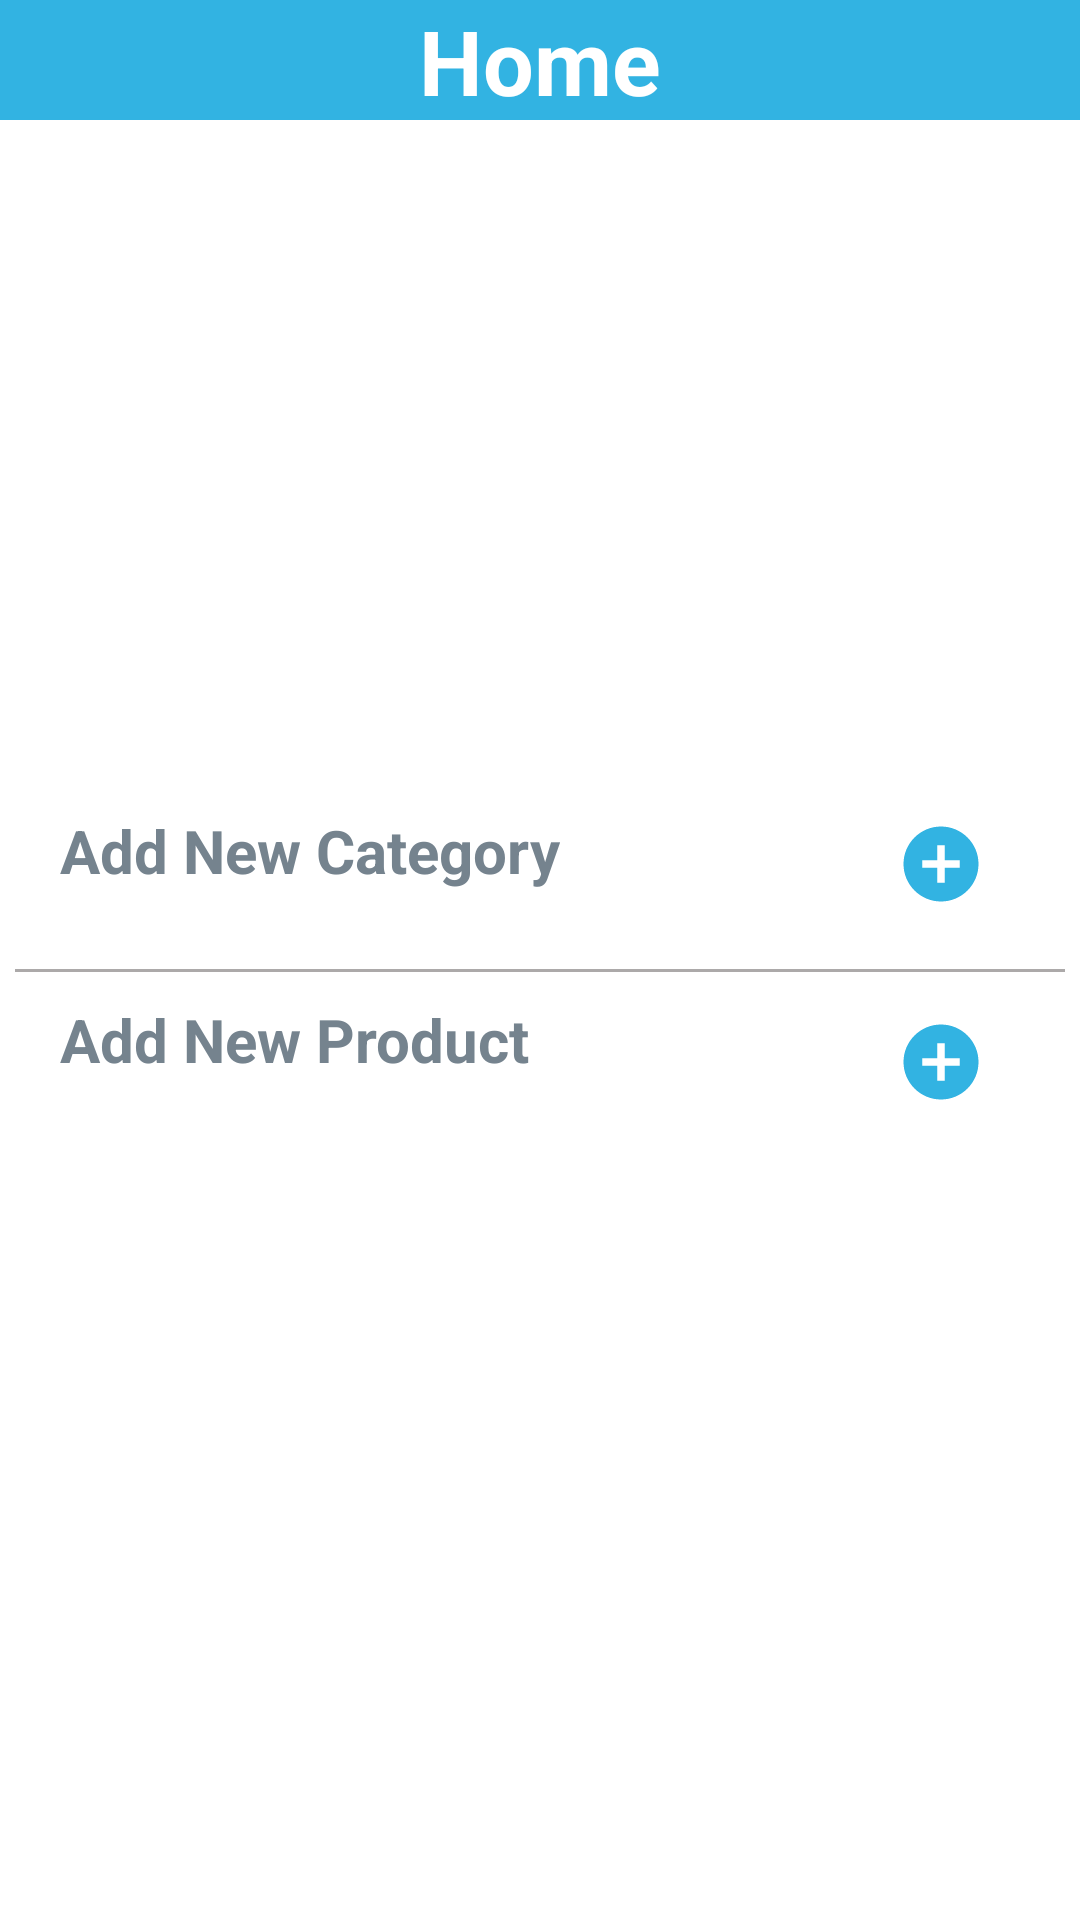

This screen was rendered from an Android layout file. Write that file and the resources it references.
<!-- AndroidManifest.xml: application theme Theme.Online_Shopping -->
<!-- res/layout/fragment_home.xml -->
<?xml version="1.0" encoding="utf-8"?>
<FrameLayout xmlns:android="http://schemas.android.com/apk/res/android"
    xmlns:tools="http://schemas.android.com/tools"
    xmlns:app="http://schemas.android.com/apk/res-auto"
    android:layout_width="match_parent"
    android:layout_height="wrap_content"
    tools:context=".fragment.HomeFragment">



    <RelativeLayout
        android:layout_width="match_parent"
        android:layout_height="match_parent">

        <LinearLayout
            android:layout_width="match_parent"
            android:layout_height="match_parent"
            android:orientation="vertical"
            app:layout_constraintBottom_toBottomOf="parent"
            app:layout_constraintEnd_toEndOf="parent"
            app:layout_constraintStart_toStartOf="parent"
            app:layout_constraintTop_toTopOf="parent">


            <TextView
                android:id="@+id/nameusers"
                android:layout_width="match_parent"
                android:layout_height="40dp"
                android:textSize="30dp"
                android:text="Home"
                android:textStyle="bold"
                android:paddingBottom="2dp"
                android:gravity="center"
                android:layout_marginBottom="18dp"
                android:background="@color/brightTurquoise"
                android:textColor="@color/white"
                tools:ignore="MissingConstraints" />


            <androidx.cardview.widget.CardView
                android:layout_width="wrap_content"
                android:layout_height="170dp"
                android:layout_marginLeft="15dp"
                android:layout_marginRight="15dp"
                android:layout_gravity="center"
                android:layout_marginTop="20dp"
                app:cardCornerRadius="12dp">

                <ImageView
                    android:id="@+id/imageView3"
                    android:layout_width="match_parent"
                    android:layout_height="wrap_content"
                    android:layout_gravity="center"
                    android:scaleType="fitXY"
                    app:srcCompat="@drawable/image_home" />
            </androidx.cardview.widget.CardView>

            <LinearLayout
                android:layout_width="match_parent"
                android:layout_height="wrap_content"
                android:layout_marginTop="15dp"
                android:orientation="horizontal">

                <TextView
                    android:id="@+id/textView8"
                    android:layout_width="wrap_content"
                    android:layout_height="wrap_content"
                    android:textStyle="bold"
                    android:layout_marginTop="7dp"
                    android:layout_marginLeft="20dp"
                    android:textColor="#75838E"
                    android:textSize="20dp"
                    android:text="Add New Category" />

                <ImageButton
                    android:id="@+id/addCategory"
                    android:layout_width="wrap_content"
                    android:layout_height="wrap_content"
                    android:backgroundTint="@color/white"
                    android:layout_marginLeft="100dp"
                    app:srcCompat="@drawable/icon_add_circle"
                    tools:ignore="VectorDrawableCompat" />
            </LinearLayout>

            <androidx.recyclerview.widget.RecyclerView
                android:id="@+id/reclistcategory"
                android:layout_width="match_parent"
                android:layout_height="wrap_content"
                android:layout_gravity="center"
                android:layout_marginTop="5dp"
                app:layout_constraintBottom_toTopOf="@+id/linearLayout2"
                app:layout_constraintEnd_toEndOf="parent"
                app:layout_constraintStart_toStartOf="parent"
                app:layout_constraintTop_toTopOf="parent">

            </androidx.recyclerview.widget.RecyclerView>

            <View
                android:id="@+id/view3"
                android:layout_width="match_parent"
                android:layout_height="1dp"
                android:layout_margin="5dp"
                android:background="#ACA9A9"
                tools:ignore="MissingConstraints" />


            <LinearLayout
                android:id="@+id/l1"
                android:layout_width="wrap_content"
                android:layout_height="wrap_content"
                android:orientation="horizontal">

                <TextView
                    android:id="@+id/textView9"
                    android:layout_width="wrap_content"
                    android:layout_height="wrap_content"
                    android:layout_marginLeft="20dp"
                    android:layout_marginTop="4dp"
                    android:textColor="#75838E"
                    android:textSize="20dp"
                    android:textStyle="bold"
                    android:text="Add New Product" />


                <ImageButton
                    android:id="@+id/addpro"
                    android:layout_width="wrap_content"
                    android:layout_height="wrap_content"
                    android:layout_gravity="right"
                    android:layout_marginLeft="110dp"
                    android:backgroundTint="@color/white"
                    app:srcCompat="@drawable/icon_add_circle"
                    tools:ignore="VectorDrawableCompat" />
            </LinearLayout>

            <androidx.recyclerview.widget.RecyclerView
                android:id="@+id/recItem"
                android:layout_width="match_parent"
                android:layout_height="wrap_content"
                android:layout_gravity="center"
                android:layout_marginBottom="45dp"
                android:layout_marginTop="30dp"
                app:layout_constraintBottom_toTopOf="@+id/l1"
                app:layout_constraintEnd_toEndOf="parent"
                app:layout_constraintStart_toStartOf="parent"
                app:layout_constraintTop_toTopOf="parent"/>

        </LinearLayout>

    </RelativeLayout>

</FrameLayout>
<!-- resources referenced by this layout -->
<resources>
  <color name="brightTurquoise">#32B3E2</color>
  <color name="white">#FFFFFFFF</color>
  <!-- drawable icon_add_circle (drawable) -->
  <vector android:height="30dp" android:tint="#32B3E2"
      android:viewportHeight="24" android:viewportWidth="24"
      android:width="30dp" xmlns:android="http://schemas.android.com/apk/res/android">
      <path android:fillColor="@android:color/white" android:pathData="M12,2C6.48,2 2,6.48 2,12s4.48,10 10,10 10,-4.48 10,-10S17.52,2 12,2zM17,13h-4v4h-2v-4L7,13v-2h4L11,7h2v4h4v2z"/>
  </vector>
  <style name="Theme.Online_Shopping" parent="Theme.MaterialComponents.DayNight.NoActionBar">
          
          <item name="colorPrimary">@color/brightTurquoise</item>
          <item name="colorPrimaryVariant">@color/brightTurquoise</item>
          <item name="colorOnPrimary">@color/white</item>
          
          <item name="colorSecondary">@color/brightTurquoise</item>
          <item name="colorSecondaryVariant">@color/teal_700</item>
          <item name="colorOnSecondary">@color/black</item>
          
          <item name="android:statusBarColor" tools:targetApi="l">?attr/colorPrimaryVariant</item>
          
      </style>
  <color name="teal_700">#FF018786</color>
  <color name="black">#FF000000</color>
</resources>
